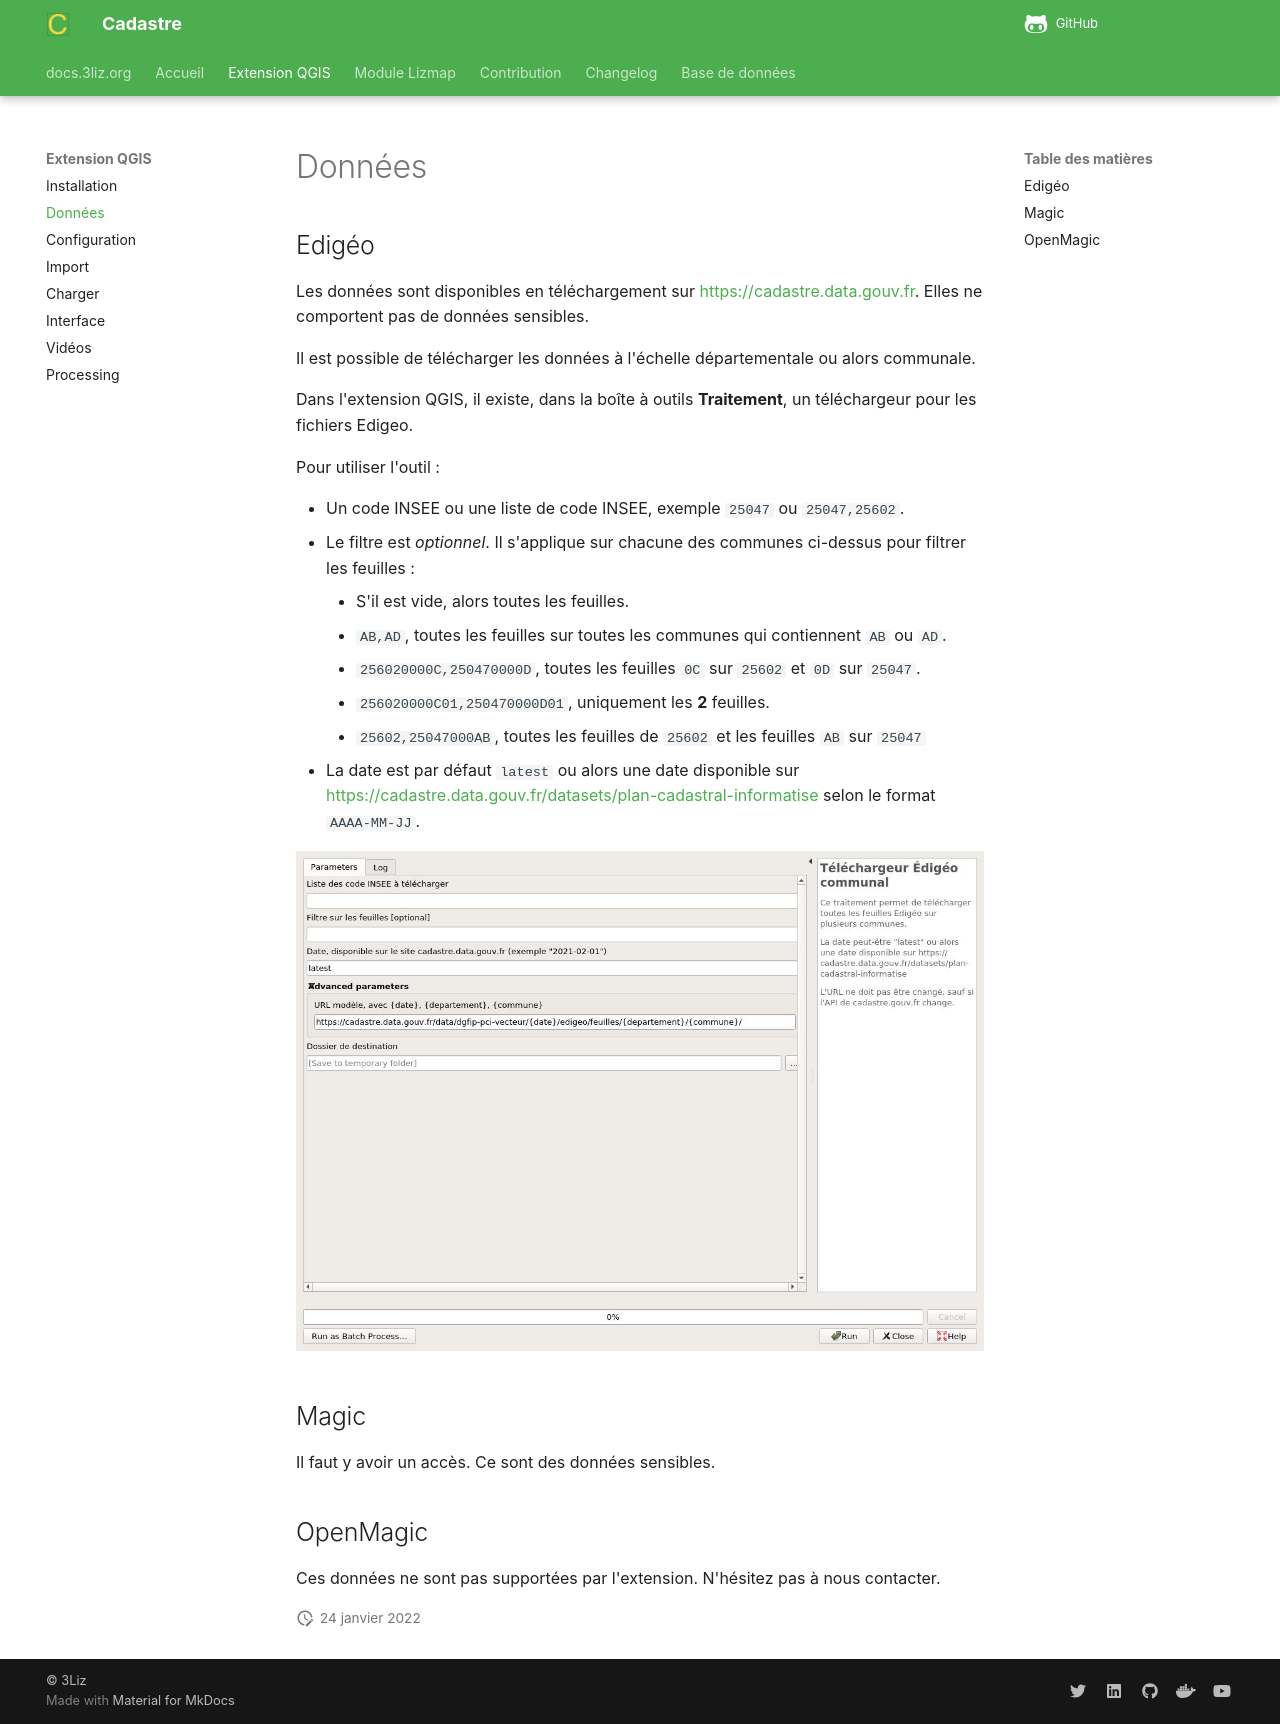

repository: 3liz/QgisCadastrePlugin · page: extension-qgis/donnees/index.html · generator: mkdocs

# Données

## Edigéo

Les données sont disponibles en téléchargement sur https://cadastre.data.gouv.fr.
Elles ne comportent pas de données sensibles.

Il est possible de télécharger les données à l'échelle départementale ou alors communale.

Dans l'extension QGIS, il existe, dans la boîte à outils **Traitement**, un téléchargeur pour les fichiers 
Edigeo.

Pour utiliser l'outil :

* Un code INSEE ou une liste de code INSEE, exemple `25047` ou `25047,25602`.
* Le filtre est _optionnel_. Il s'applique sur chacune des communes ci-dessus pour filtrer les feuilles :
    * S'il est vide, alors toutes les feuilles.
    * `AB,AD`, toutes les feuilles sur toutes les communes qui contiennent `AB` ou `AD`.
    * `256020000C,250470000D`, toutes les feuilles `0C` sur `25602` et `0D` sur `25047`.
    * `256020000C01,250470000D01`, uniquement les **2** feuilles.
    * `25602,25047000AB`, toutes les feuilles de `25602` et les feuilles `AB` sur `25047`
* La date est par défaut `latest` ou alors une date disponible sur 
  https://cadastre.data.gouv.fr/datasets/plan-cadastral-informatise selon le format `AAAA-MM-JJ`.

![Télécharger Edigeo](../processing/cadastre-telechargeur_edigeo_communal.jpg)

## Magic

Il faut y avoir un accès. Ce sont des données sensibles.

## OpenMagic

Ces données ne sont pas supportées par l'extension. N'hésitez pas à nous contacter.
